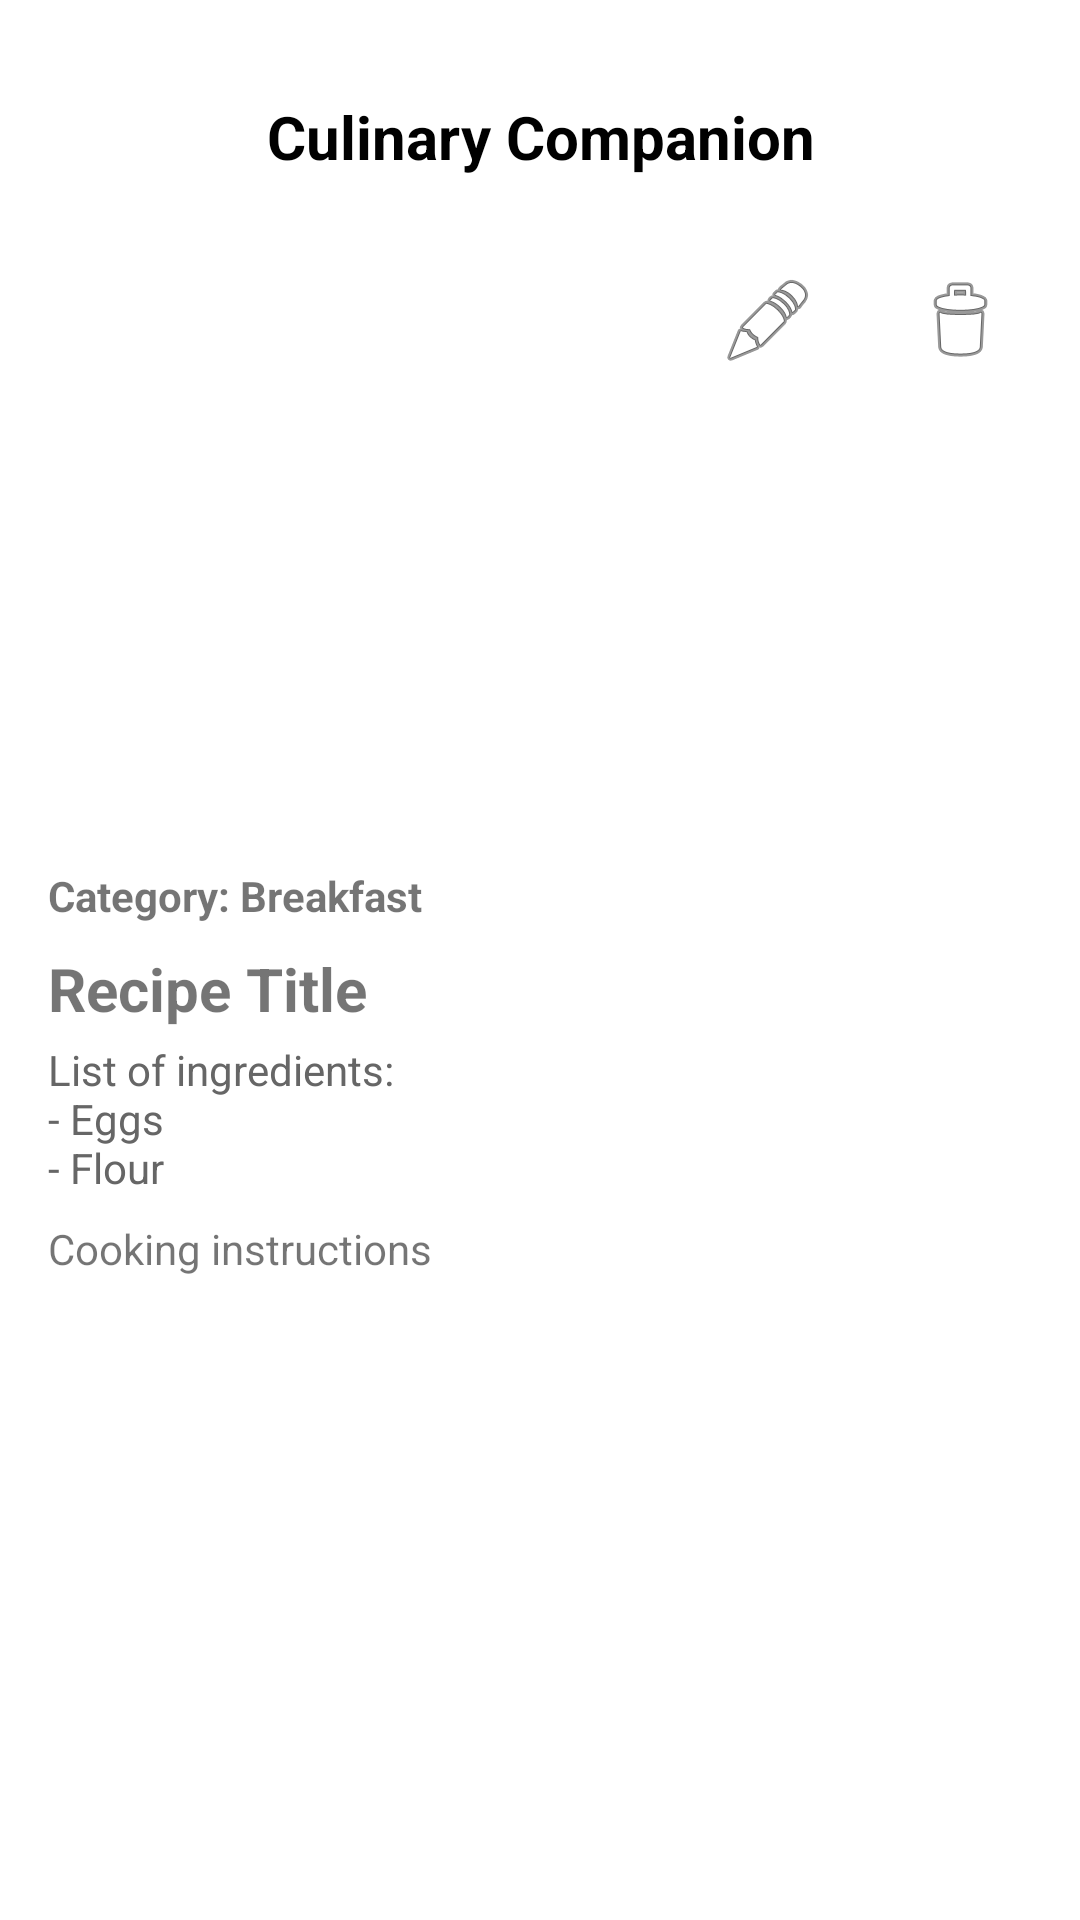

Here is an Android app screen rendered from its layout file. Give the layout XML and the strings, colors and styles it references.
<!-- AndroidManifest.xml: application theme Theme.CulinaryCompanion -->
<!-- res/layout/activity_recipe_details.xml -->
<?xml version="1.0" encoding="utf-8"?>
<ScrollView xmlns:android="http://schemas.android.com/apk/res/android"
    android:layout_width="match_parent"
    android:layout_height="match_parent"
    android:padding="16dp"
    android:fitsSystemWindows="true">

    <LinearLayout
        android:orientation="vertical"
        android:layout_width="match_parent"
        android:layout_height="wrap_content">

        
        <include layout="@layout/toolbar_title" />

        
        <LinearLayout
            android:layout_width="match_parent"
            android:layout_height="wrap_content"
            android:orientation="horizontal"
            android:gravity="end"
            android:layout_marginTop="8dp">

            <ImageButton
                android:id="@+id/editButton"
                android:layout_width="48dp"
                android:layout_height="48dp"
                android:src="@android:drawable/ic_menu_edit"
                android:contentDescription="@string/edit"
                android:background="?attr/selectableItemBackgroundBorderless" />

            <ImageButton
                android:id="@+id/deleteButton"
                android:layout_width="48dp"
                android:layout_height="48dp"
                android:src="@android:drawable/ic_menu_delete"
                android:contentDescription="@string/delete"
                android:layout_marginStart="16dp"
                android:background="?attr/selectableItemBackgroundBorderless" />
        </LinearLayout>

        
        <ImageView
            android:id="@+id/recipeImage"
            android:layout_width="250dp"
            android:layout_height="150dp"
            android:layout_gravity="center_horizontal"
            android:scaleType="centerCrop"
            android:contentDescription="@string/recipe_image" />



        
        <TextView
            android:id="@+id/recipeCategory"
            android:layout_width="wrap_content"
            android:layout_height="wrap_content"
            android:text="@string/category_breakfast"
            android:textStyle="bold"
            android:layout_marginTop="8dp" />

        
        <TextView
            android:id="@+id/recipeTitle"
            android:layout_width="wrap_content"
            android:layout_height="wrap_content"
            android:text="@string/recipe_title"
            android:textSize="20sp"
            android:textStyle="bold"
            android:layout_marginTop="8dp" />
        
        <TextView
            android:id="@+id/ingredientList"
            android:layout_width="match_parent"
            android:layout_height="wrap_content"
            android:text="@string/list_of_ingredients_n_eggs_n_flour"
            android:textSize="14sp"
            android:textColor="#666"
            android:layout_marginTop="4dp" />

        
        <TextView
            android:id="@+id/recipeInstructions"
            android:layout_width="wrap_content"
            android:layout_height="wrap_content"
            android:text="@string/cooking_instructions"
            android:layout_marginTop="8dp" />
    </LinearLayout>
</ScrollView>
<!-- res/layout/toolbar_title.xml (included above) -->
<?xml version="1.0" encoding="utf-8"?>
<TextView xmlns:android="http://schemas.android.com/apk/res/android"
    android:id="@+id/pageTitle"
    android:layout_width="match_parent"
    android:layout_height="wrap_content"
    android:text="@string/culinary_companion"
    android:gravity="center"
    android:textStyle="bold"
    android:textSize="20sp"
    android:padding="16dp"
    android:background="@android:color/white"
    android:textColor="@android:color/black" />
<!-- resources referenced by this layout -->
<resources>
  <string name="category_breakfast">Category: Breakfast</string>
  <string name="cooking_instructions">Cooking instructions</string>
  <string name="culinary_companion">Culinary Companion</string>
  <string name="delete">Delete </string>
  <string name="edit">Edit </string>
  <string name="list_of_ingredients_n_eggs_n_flour">List of ingredients:\n- Eggs\n- Flour</string>
  <string name="recipe_image">Recipe image </string>
  <string name="recipe_title">Recipe Title</string>
  <style name="Theme.CulinaryCompanion" parent="Theme.MaterialComponents.Light.NoActionBar">
          <item name="colorPrimary">@android:color/black</item>
          <item name="colorPrimaryVariant">@android:color/black</item>
          <item name="colorOnPrimary">@android:color/white</item>
          <item name="colorSecondary">@android:color/darker_gray</item>
          <item name="colorOnSecondary">@android:color/white</item>
      </style>
</resources>
